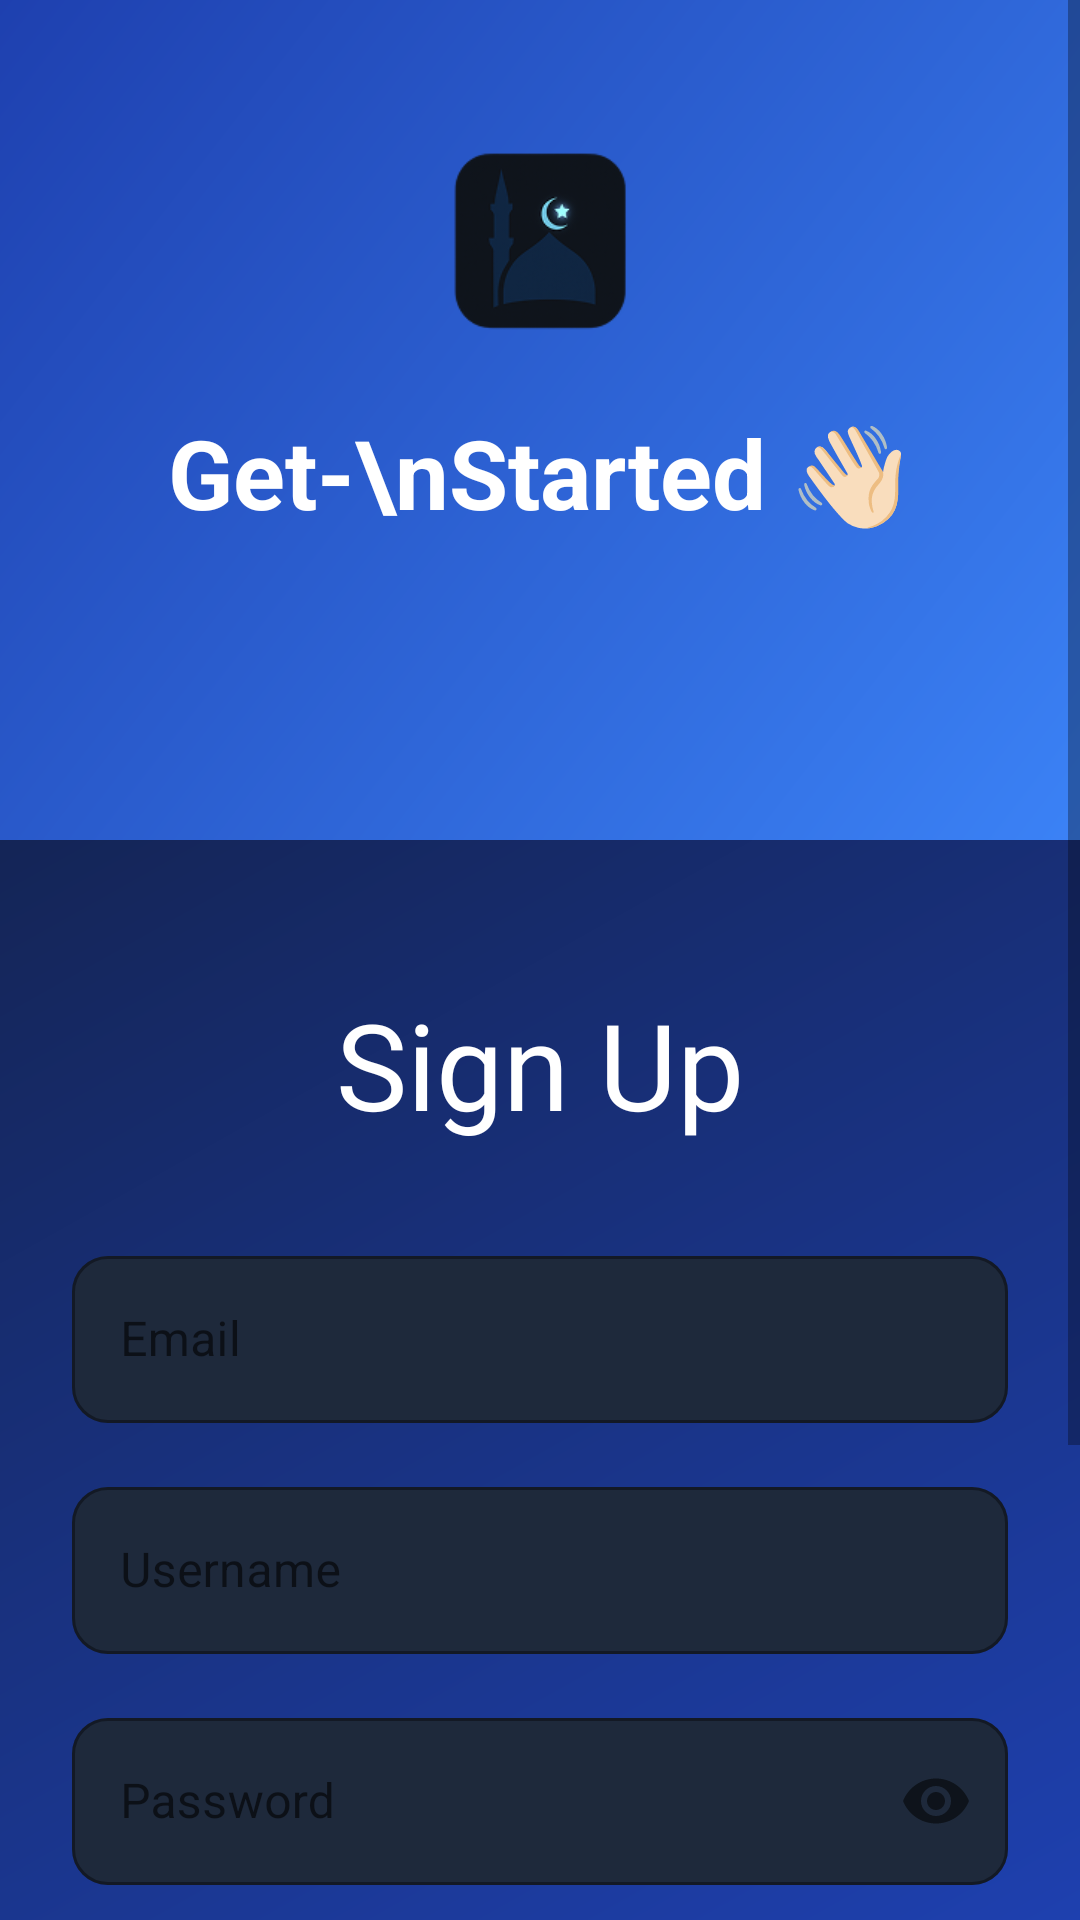

This screen was rendered from an Android layout file. Write that file and the resources it references.
<!-- AndroidManifest.xml: activity theme AppTheme -->
<!-- res/layout/activity_signup.xml -->
<?xml version="1.0" encoding="utf-8"?>
<ScrollView 
    xmlns:android="http://schemas.android.com/apk/res/android"
    xmlns:app="http://schemas.android.com/apk/res-auto"
    android:layout_width="match_parent"
    android:layout_height="match_parent"
    android:background="@drawable/gradient_background"
    android:fillViewport="true"
    android:fitsSystemWindows="true">

    <LinearLayout
        android:layout_width="match_parent"
        android:layout_height="wrap_content"
        android:orientation="vertical">

        
        <RelativeLayout
            android:layout_width="match_parent"
            android:layout_height="280dp"
            android:background="@drawable/header_background">

            <ImageView
                android:id="@+id/logoIcon"
                android:layout_width="64dp"
                android:layout_height="64dp"
                android:src="@drawable/ic_mosque_logo"
                android:layout_centerHorizontal="true"
                android:layout_marginTop="48dp"
                />

            <TextView
                android:id="@+id/getStartedText"
                android:layout_width="wrap_content"
                android:layout_height="wrap_content"
                android:text="Get-\nStarted 👋🏻"
                android:textColor="@color/white"
                android:textSize="32sp"
                android:textStyle="bold"
                android:layout_below="@id/logoIcon"
                android:layout_centerHorizontal="true"
                android:layout_marginTop="24dp"
                android:gravity="center"/>
        </RelativeLayout>

        
        <LinearLayout
            android:layout_width="match_parent"
            android:layout_height="wrap_content"
            android:orientation="vertical"
            android:padding="24dp"
            android:background="@drawable/bottom_sheet_background">

            <TextView
                android:id="@+id/signupTitle"
                android:layout_width="match_parent"
                android:layout_height="wrap_content"
                android:text="Sign Up"
                android:textSize="40sp"
                android:textColor="@color/text_primary"
                android:fontFamily="@font/custom_arabic_font"
                android:gravity="center"
                android:layout_marginTop="24dp"
                android:layout_marginBottom="32dp"/>

            
            <com.google.android.material.textfield.TextInputLayout
                android:layout_width="match_parent"
                android:layout_height="wrap_content"
                android:layout_marginBottom="16dp"
                app:boxBackgroundColor="@color/surface"
                app:boxCornerRadiusTopStart="12dp"
                app:boxCornerRadiusTopEnd="12dp"
                app:boxCornerRadiusBottomStart="12dp"
                app:boxCornerRadiusBottomEnd="12dp"
                style="@style/Widget.MaterialComponents.TextInputLayout.OutlinedBox">

                <com.google.android.material.textfield.TextInputEditText
                    android:id="@+id/emailInput"
                    android:layout_width="match_parent"
                    android:layout_height="wrap_content"
                    android:hint="Email"
                    android:textColor="@color/text_primary"
                    android:inputType="textEmailAddress"/>
            </com.google.android.material.textfield.TextInputLayout>

            
            <com.google.android.material.textfield.TextInputLayout
                android:layout_width="match_parent"
                android:layout_height="wrap_content"
                android:layout_marginBottom="16dp"
                app:boxBackgroundColor="@color/surface"
                app:boxCornerRadiusTopStart="12dp"
                app:boxCornerRadiusTopEnd="12dp"
                app:boxCornerRadiusBottomStart="12dp"
                app:boxCornerRadiusBottomEnd="12dp"
                style="@style/Widget.MaterialComponents.TextInputLayout.OutlinedBox">

                <com.google.android.material.textfield.TextInputEditText
                    android:id="@+id/usernameInput"
                    android:layout_width="match_parent"
                    android:layout_height="wrap_content"
                    android:hint="Username"
                    android:textColor="@color/text_primary"
                    android:inputType="text"/>
            </com.google.android.material.textfield.TextInputLayout>

            
            <com.google.android.material.textfield.TextInputLayout
                android:layout_width="match_parent"
                android:layout_height="wrap_content"
                android:layout_marginBottom="24dp"
                app:boxBackgroundColor="@color/surface"
                app:boxCornerRadiusTopStart="12dp"
                app:boxCornerRadiusTopEnd="12dp"
                app:boxCornerRadiusBottomStart="12dp"
                app:boxCornerRadiusBottomEnd="12dp"
                app:passwordToggleEnabled="true"
                style="@style/Widget.MaterialComponents.TextInputLayout.OutlinedBox">

                <com.google.android.material.textfield.TextInputEditText
                    android:id="@+id/passwordInput"
                    android:layout_width="match_parent"
                    android:layout_height="wrap_content"
                    android:hint="Password"
                    android:textColor="@color/text_primary"
                    android:inputType="textPassword"/>
            </com.google.android.material.textfield.TextInputLayout>

            
            <FrameLayout
                android:layout_width="match_parent"
                android:layout_height="wrap_content"
                android:layout_marginBottom="24dp">

                <com.google.android.material.button.MaterialButton
                    android:id="@+id/btnSignUp"
                    android:layout_width="match_parent"
                    android:layout_height="56dp"
                    android:text="Sign Up"
                    android:textColor="@color/primary_blue"
                    android:textSize="16sp"
                    app:cornerRadius="28dp"
                    android:backgroundTint="@color/white"/>

                <com.google.android.material.progressindicator.CircularProgressIndicator
                    android:id="@+id/progressIndicator"
                    android:layout_width="wrap_content"
                    android:layout_height="wrap_content"
                    android:layout_gravity="center"
                    android:indeterminate="true"
                    android:visibility="gone"
                    app:indicatorColor="@color/primary_blue"/>

            </FrameLayout>

            
            <LinearLayout
                android:layout_width="match_parent"
                android:layout_height="wrap_content"
                android:orientation="horizontal"
                android:gravity="center"
                android:layout_marginBottom="24dp">

                <View
                    android:layout_width="0dp"
                    android:layout_height="1dp"
                    android:layout_weight="1"
                    android:background="@color/text_secondary"/>

                <TextView
                    android:layout_width="wrap_content"
                    android:layout_height="wrap_content"
                    android:text="  Sign up with  "
                    android:textColor="@color/text_secondary"
                    android:paddingHorizontal="16dp"/>

                <View
                    android:layout_width="0dp"
                    android:layout_height="1dp"
                    android:layout_weight="1"
                    android:background="@color/text_secondary"/>
            </LinearLayout>

            
            <TextView
                android:id="@+id/signInLink"
                android:layout_width="match_parent"
                android:layout_height="wrap_content"
                android:text="Already have an account? Sign In"
                android:textAlignment="center"
                android:textColor="@color/text_secondary"
                android:padding="16dp"/>
        </LinearLayout>
    </LinearLayout>
</ScrollView>
<!-- resources referenced by this layout -->
<resources>
  <color name="primary_blue">#2196F3</color>
  <color name="surface">#1E293B</color>
  <color name="text_primary">#FFFFFF</color>
  <color name="text_secondary">#94A3B8</color>
  <color name="white">#FFFFFFFF</color>
  <!-- drawable gradient_background (drawable) -->
  <?xml version="1.0" encoding="utf-8"?>
  <shape xmlns:android="http://schemas.android.com/apk/res/android">
      <gradient
          android:startColor="@color/background"
          android:endColor="@color/primary_dark"
          android:angle="315"/>
  </shape>
  <!-- drawable header_background (drawable) -->
  <?xml version="1.0" encoding="utf-8"?>
  <shape xmlns:android="http://schemas.android.com/apk/res/android">
      <gradient
          android:startColor="@color/primary_dark"
          android:endColor="@color/primary"
          android:angle="315"/>
  </shape>
  <!-- drawable ic_mosque_logo: png bitmap (drawable, 12925 bytes) -->
  <style name="AppTheme" parent="Theme.MaterialComponents.DayNight.NoActionBar">
          <item name="bottomNavigationStyle">@style/Widget.App.BottomNavigationView</item>
      </style>
  <color name="background">#0F172A</color>
  <color name="primary_dark">#1E40AF</color>
  <color name="primary">#3B82F6</color>
  <style name="Widget.App.BottomNavigationView" parent="Widget.MaterialComponents.BottomNavigationView">
          <item name="materialThemeOverlay">@style/ThemeOverlay.App.BottomNavigationView</item>
          <item name="itemTextAppearanceActive">@style/TextAppearance.App.BottomNavigationView.Active</item>
          <item name="itemTextAppearanceInactive">@style/TextAppearance.App.BottomNavigationView.Inactive</item>
          <item name="itemPaddingTop">8dp</item>
          <item name="itemPaddingBottom">8dp</item>
          <item name="elevation">16dp</item>
      </style>
  <style name="ThemeOverlay.App.BottomNavigationView" parent="">
          <item name="colorPrimary">@color/primary</item>
          <item name="colorSurface">@color/surface</item>
      </style>
  <style name="TextAppearance.App.BottomNavigationView.Active" parent="TextAppearance.MaterialComponents.Caption">
          <item name="android:textSize">12sp</item>
          <item name="android:textColor">@color/primary</item>
          <item name="android:fontFamily">sans-serif-medium</item>
      </style>
  <style name="TextAppearance.App.BottomNavigationView.Inactive" parent="TextAppearance.MaterialComponents.Caption">
          <item name="android:textSize">12sp</item>
          <item name="android:textColor">@color/text_secondary</item>
      </style>
</resources>
